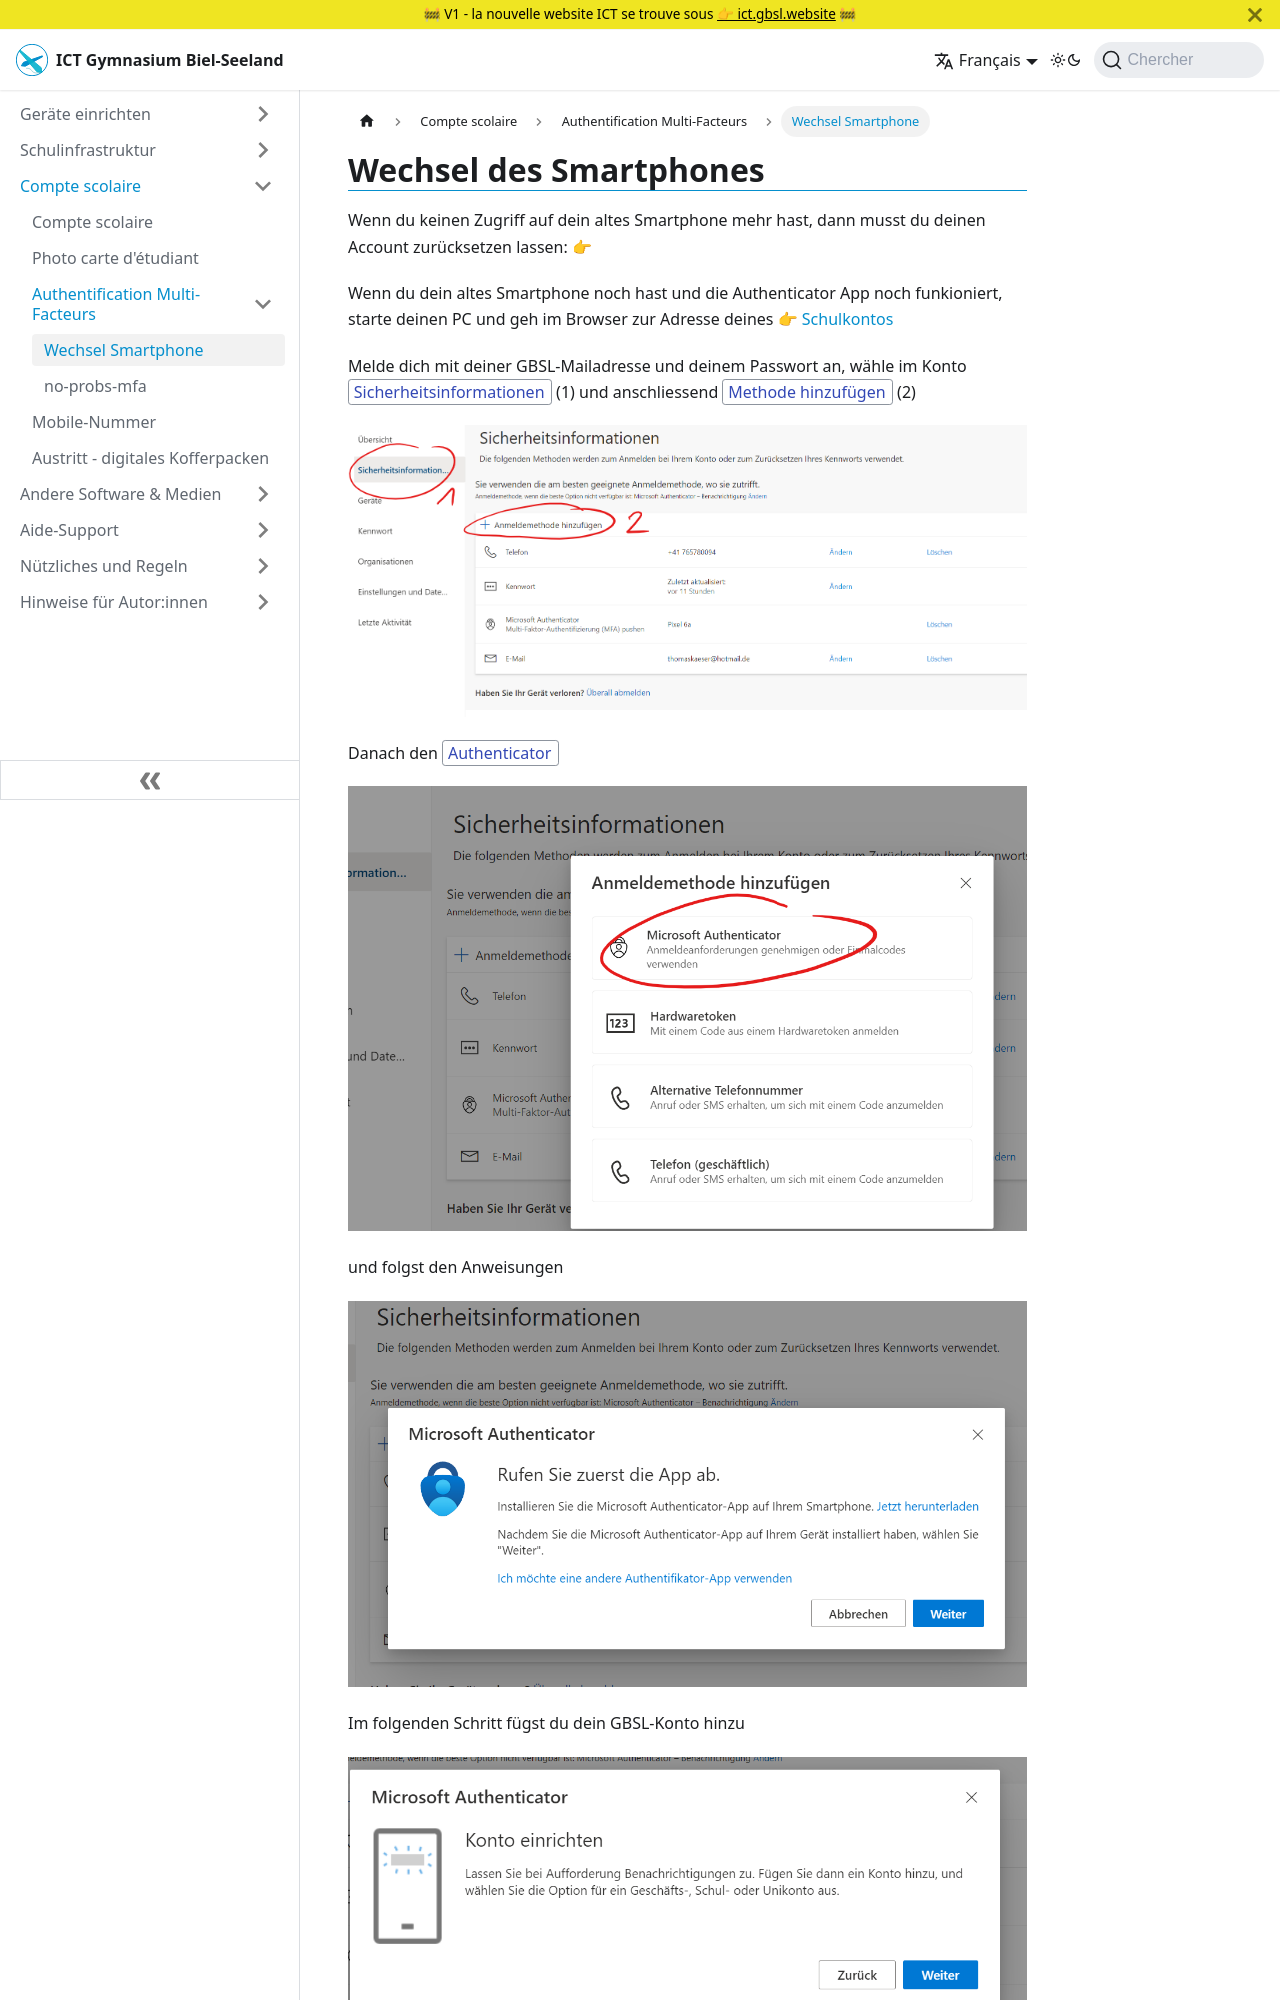

repository: GBSL-Informatik/ict-website · page: fr/schulkonto/mfa/wechselhandy/index.html · generator: docusaurus

---
description: Kurzbeschreibung für Suchmaschinen
sidebar_label: Wechsel Smartphone
sidebar_position: 10
tags: []
sidebar_custom_props:
  icon: mdiLockSmart
draft: false
---

# Wechsel des Smartphones

Wenn du keinen Zugriff auf dein altes Smartphone mehr hast, dann musst du deinen Account zurücksetzen lassen: [👉 ](docs\support\it-hilfe\README.md)

Wenn du dein altes Smartphone noch hast und die Authenticator App noch funkioniert, starte deinen PC und geh im Browser zur Adresse deines [Schulkontos](https://login.microsoftonline.com/)

Melde dich mit deiner GBSL-Mailadresse und deinem Passwort an, wähle im Konto __Sicherheitsinformationen__ (1) und anschliessend __Methode hinzufügen__ (2)
